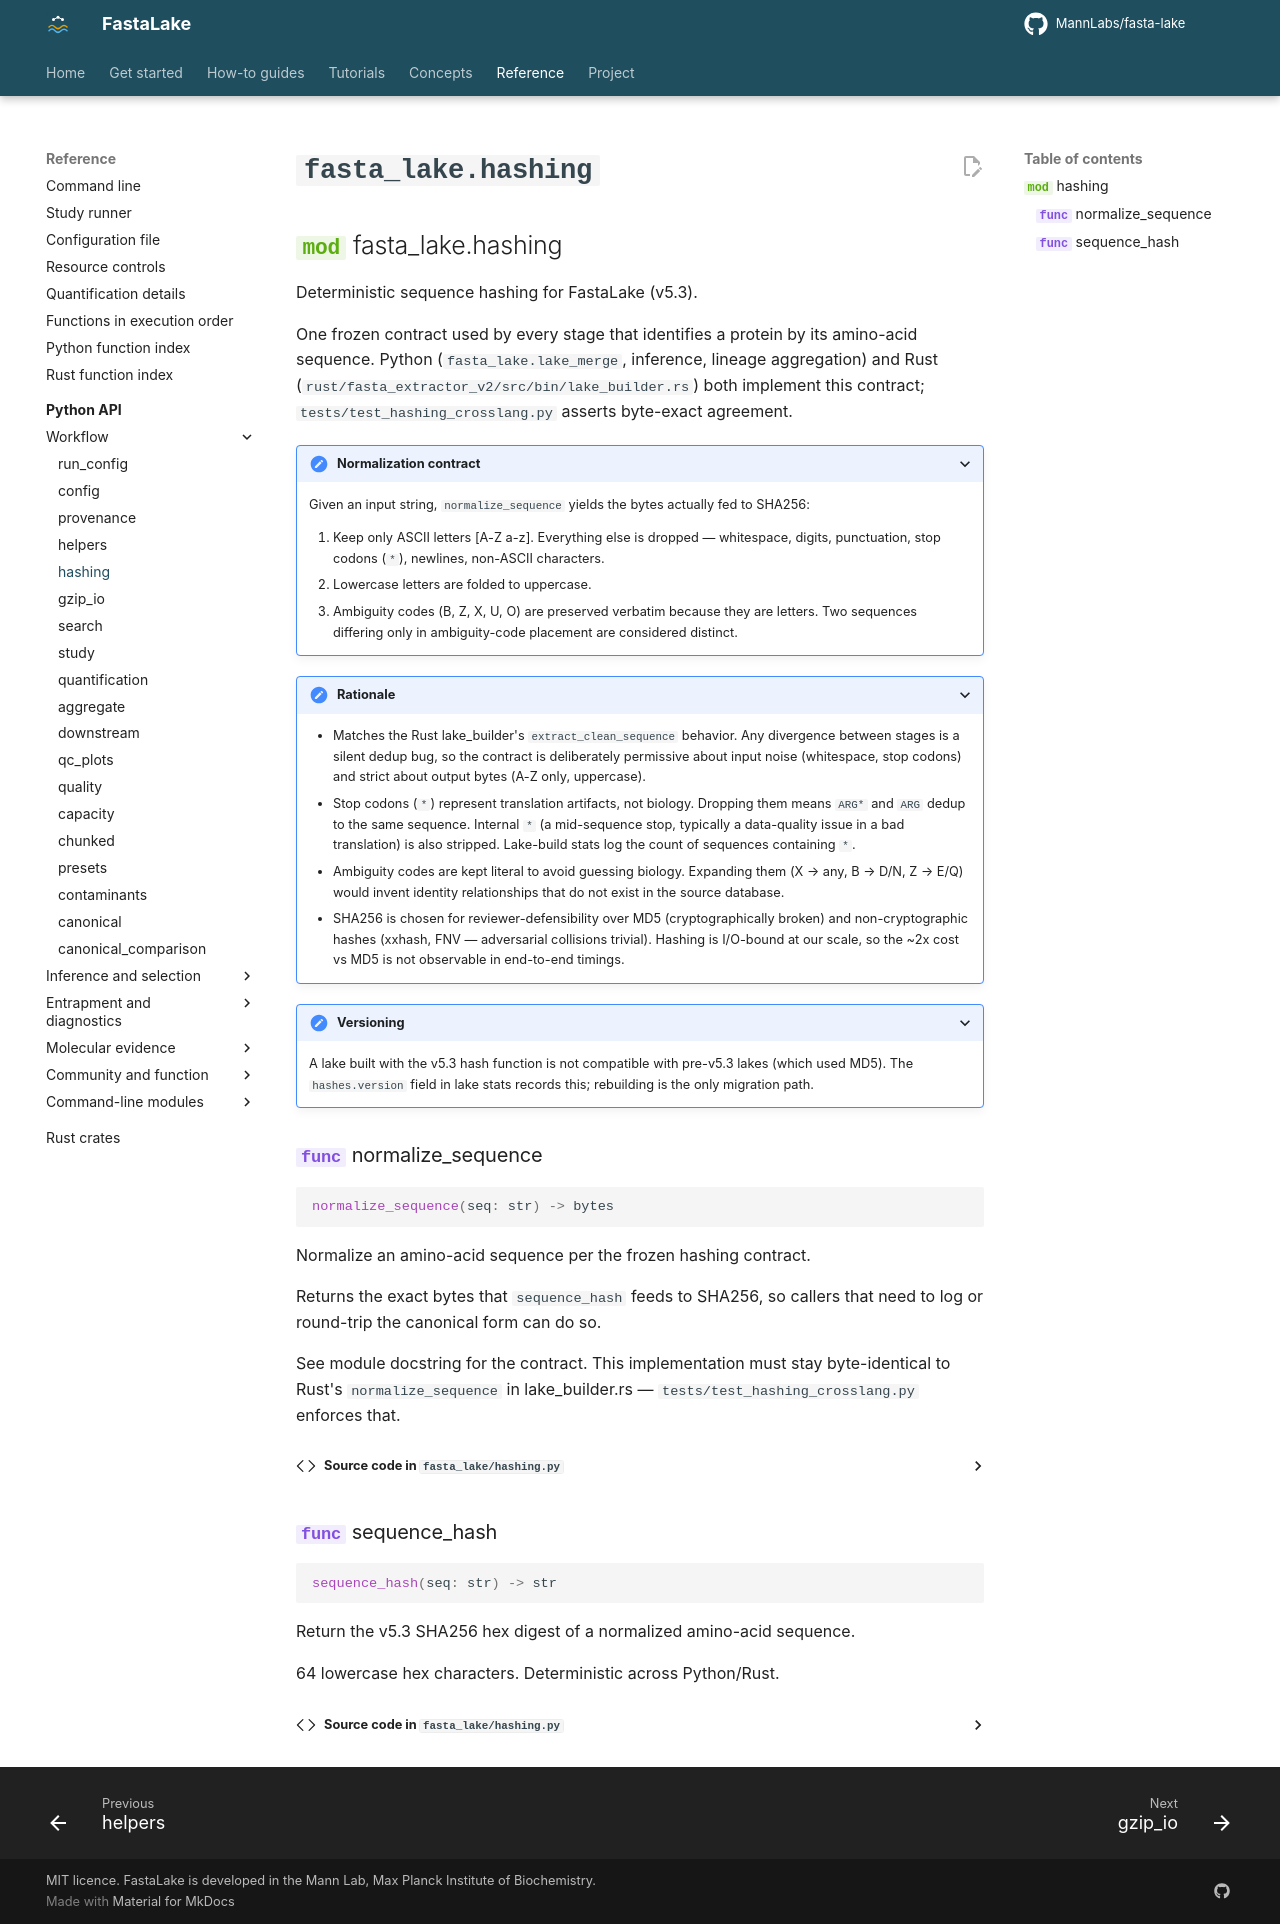

repository: MannLabs/fasta-lake · page: reference/api/hashing/index.html · generator: mkdocs

# `fasta_lake.hashing`

::: fasta_lake.hashing
